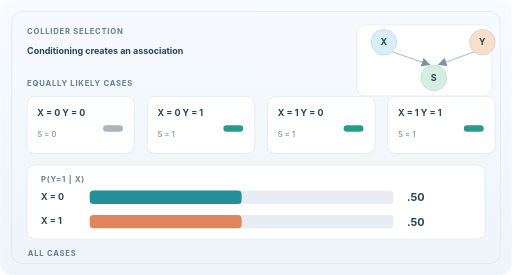
t = 0.00 s
t = 1.62 s: frame unchanged from t = 0.00 s, image omitted
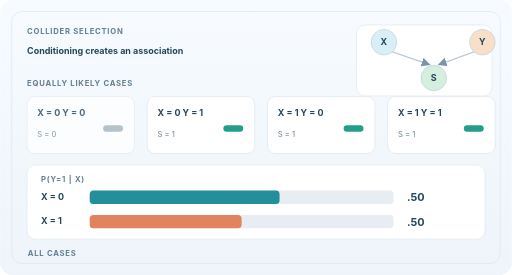
t = 3.42 s
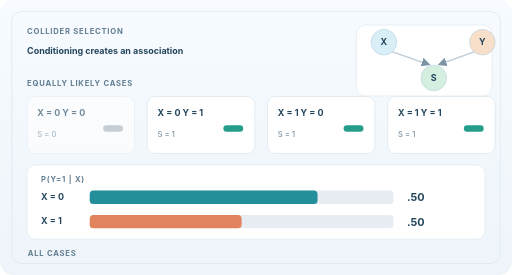
t = 4.68 s
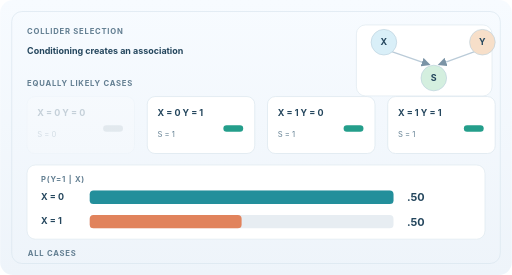
t = 7.20 s
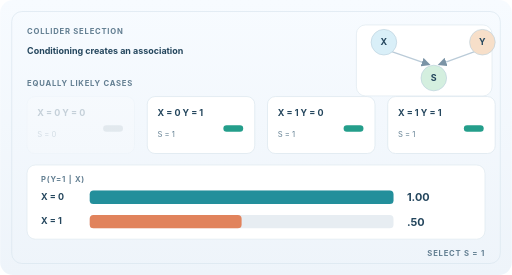
t = 7.98 s

The animated SVG that drew these frames (rendered in a browser with its animation timeline set to each time). Animation: 6 SMIL elements (animate=6); frames cover the first 7.98 s, repeats indefinitely.

<svg xmlns="http://www.w3.org/2000/svg" width="800" height="430" viewBox="0 0 800 430" role="img" aria-labelledby="art-title art-desc">
<title id="art-title">Collider bias: conditioning on a common effect</title><desc id="art-desc">Four equally likely independent binary X and Y cases. S is 1 if X or Y is 1. Selecting on S=1 removes the X=0 Y=0 case, creating an association: P(Y=1 given X=0,S=1)=1 and given X=1,S=1)=0.5, whereas both unconditional probabilities are 0.5.</desc>
<defs><linearGradient id="bg" x2="0" y2="1"><stop stop-color="#f7fbff"/><stop offset="1" stop-color="#eef4fa"/></linearGradient><marker id="arrow" markerWidth="7" markerHeight="7" refX="6" refY="3.5" orient="auto"><path d="M0 0L7 3.5L0 7Z" fill="#7b94a6"/></marker></defs>
<style>text{font-family:Inter,system-ui,-apple-system,Arial,sans-serif;fill:#24465d}.label{font-size:12px;font-weight:700;letter-spacing:1.2px;fill:#627e91}.tag{font-size:14px;font-weight:750}.big{font-size:22px;font-weight:750}.small{font-size:12px;fill:#648093}.val{font-size:17px;font-weight:700}.muted{fill:#7890a1}@media(prefers-reduced-motion:reduce){animate,animateTransform{display:none!important}}</style>
<rect width="800" height="430" rx="20" fill="url(#bg)"/><rect x="18" y="18" width="764" height="394" rx="16" fill="none" stroke="#d8e4ee"/>
<text x="42" y="53" class="label">COLLIDER SELECTION</text><text x="42" y="84" class="tag">Conditioning creates an association</text><rect x="557" y="39" width="212" height="111" rx="14" fill="#ffffff" stroke="#dce7ee"></rect><g aria-hidden="true"><path d="M610 80 L671 101" stroke="#bacbd8" stroke-width="2" fill="none" marker-end="url(#arrow)"/><path d="M744 80 L686 101" stroke="#bacbd8" stroke-width="2" fill="none" marker-end="url(#arrow)"/><circle cx="600" cy="66" r="20" fill="#d9eff8" stroke="#bad0dd"/><text x="600" y="71" class="tag" text-anchor="middle">X</text><circle cx="754" cy="66" r="20" fill="#f7dfc9" stroke="#bad0dd"/><text x="754" y="71" class="tag" text-anchor="middle">Y</text><circle cx="678" cy="122" r="20" fill="#d4efdf" stroke="#bad0dd"/><text x="678" y="127" class="tag" text-anchor="middle">S</text></g><text x="42" y="135" class="label">EQUALLY LIKELY CASES</text><g><animate attributeName="opacity" values="1;1;.22;.22;1" keyTimes="0;0.18;0.60;0.86;1" dur="12s" repeatCount="indefinite"/><rect x="42" y="151" width="168" height="89" rx="12" fill="#ffffff" stroke="#d8e4ed"></rect><text x="58" y="181" class="tag">X = 0    Y = 0</text><text x="58" y="214" class="small">S = 0</text><rect x="161" y="196" width="31" height="10" rx="5" fill="#a8b5bd"></rect></g><g><rect x="230" y="151" width="168" height="89" rx="12" fill="#ffffff" stroke="#d8e4ed"></rect><text x="246" y="181" class="tag">X = 0    Y = 1</text><text x="246" y="214" class="small">S = 1</text><rect x="349" y="196" width="31" height="10" rx="5" fill="#249e8b"></rect></g><g><rect x="418" y="151" width="168" height="89" rx="12" fill="#ffffff" stroke="#d8e4ed"></rect><text x="434" y="181" class="tag">X = 1    Y = 0</text><text x="434" y="214" class="small">S = 1</text><rect x="537" y="196" width="31" height="10" rx="5" fill="#249e8b"></rect></g><g><rect x="606" y="151" width="168" height="89" rx="12" fill="#ffffff" stroke="#d8e4ed"></rect><text x="622" y="181" class="tag">X = 1    Y = 1</text><text x="622" y="214" class="small">S = 1</text><rect x="725" y="196" width="31" height="10" rx="5" fill="#249e8b"></rect></g><rect x="42" y="258" width="716" height="116" rx="13" fill="#ffffff" stroke="#dce7ee"></rect><text x="64" y="284" class="label">P(Y=1 | X)</text><text x="64" y="313" class="tag">X = 0</text><rect x="140" y="298" width="475" height="21" rx="6" fill="#e7edf2"></rect><rect x="140" y="298" width="237.5" height="21" rx="6" fill="#238f9b"><animate attributeName="width" values="237.5;237.5;475;475;237.5" keyTimes="0;0.18;0.60;0.86;1" dur="12s" repeatCount="indefinite"/></rect><text x="636" y="315" class="val">.50<animate attributeName="opacity" values="1;1;0;0;1" keyTimes="0;.60;.60;.86;1" calcMode="discrete" dur="12s" repeatCount="indefinite"/></text><text x="636" y="315" class="val">1.00<animate attributeName="opacity" values="0;0;1;1;0" keyTimes="0;.60;.60;.86;1" calcMode="discrete" dur="12s" repeatCount="indefinite"/></text><text x="64" y="351" class="tag">X = 1</text><rect x="140" y="336" width="475" height="21" rx="6" fill="#e7edf2"></rect><rect x="140" y="336" width="237.5" height="21" rx="6" fill="#e1835c"></rect><text x="636" y="353" class="val">.50</text><text x="43" y="400" class="label">ALL CASES<animate attributeName="opacity" values="1;1;0;0;1" keyTimes="0;.60;.60;.86;1" calcMode="discrete" dur="12s" repeatCount="indefinite"/></text><text x="758" y="400" class="label" text-anchor="end">SELECT S = 1<animate attributeName="opacity" values="0;0;1;1;0" keyTimes="0;.60;.60;.86;1" calcMode="discrete" dur="12s" repeatCount="indefinite"/></text></svg>
